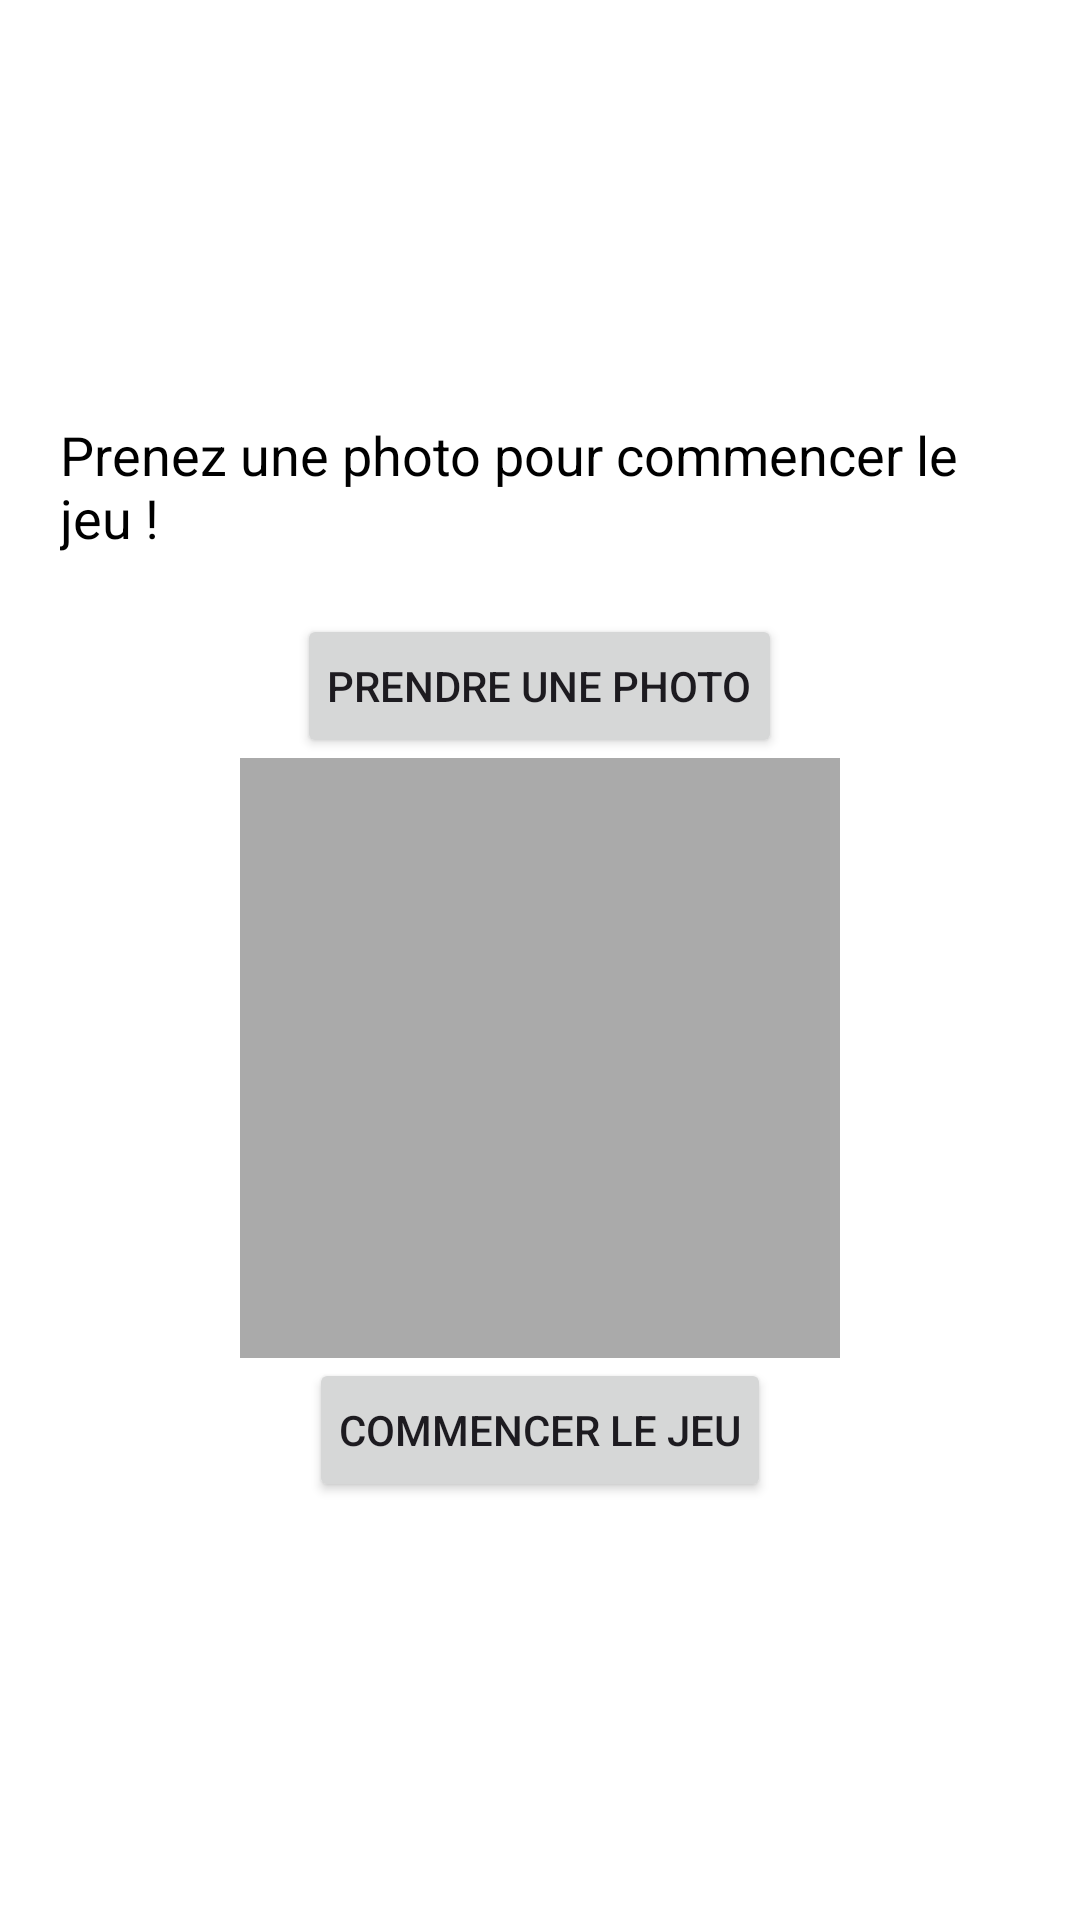

Produce the Android XML layout that renders to this screen, including the resource entries it uses.
<!-- AndroidManifest.xml: application theme Theme.GoForIt -->
<!-- res/layout/activity_take_picture.xml -->
<?xml version="1.0" encoding="utf-8"?>
<LinearLayout xmlns:android="http://schemas.android.com/apk/res/android"
    android:layout_width="match_parent"
    android:layout_height="match_parent"
    android:orientation="vertical"
    android:gravity="center"
    android:padding="20dp"
    android:background="@android:color/white">

    <TextView
        android:id="@+id/tvDescription"
        android:layout_width="wrap_content"
        android:layout_height="wrap_content"
        android:text="Prenez une photo pour commencer le jeu !"
        android:textSize="18sp"
        android:textColor="@android:color/black"
        android:paddingBottom="20dp"/>

    <Button
        android:id="@+id/btnTakePhoto"
        android:layout_width="wrap_content"
        android:layout_height="wrap_content"
        android:text="Prendre une photo"
        android:padding="10dp"/>

    <ImageView
        android:id="@+id/imageView"
        android:layout_width="200dp"
        android:layout_height="200dp"
        android:layout_gravity="center"
        android:scaleType="centerCrop"
        android:background="@android:color/darker_gray"/>

    <Button
        android:id="@+id/btnStartTheGame"
        android:layout_width="wrap_content"
        android:layout_height="wrap_content"
        android:text="Commencer le jeu"
        android:padding="10dp"/>
</LinearLayout>
<!-- resources referenced by this layout -->
<resources>
  <style name="Theme.GoForIt" parent="Base.Theme.GoForIt" />
  <style name="Base.Theme.GoForIt" parent="Theme.Material3.DayNight.NoActionBar">
          
          
      </style>
</resources>
